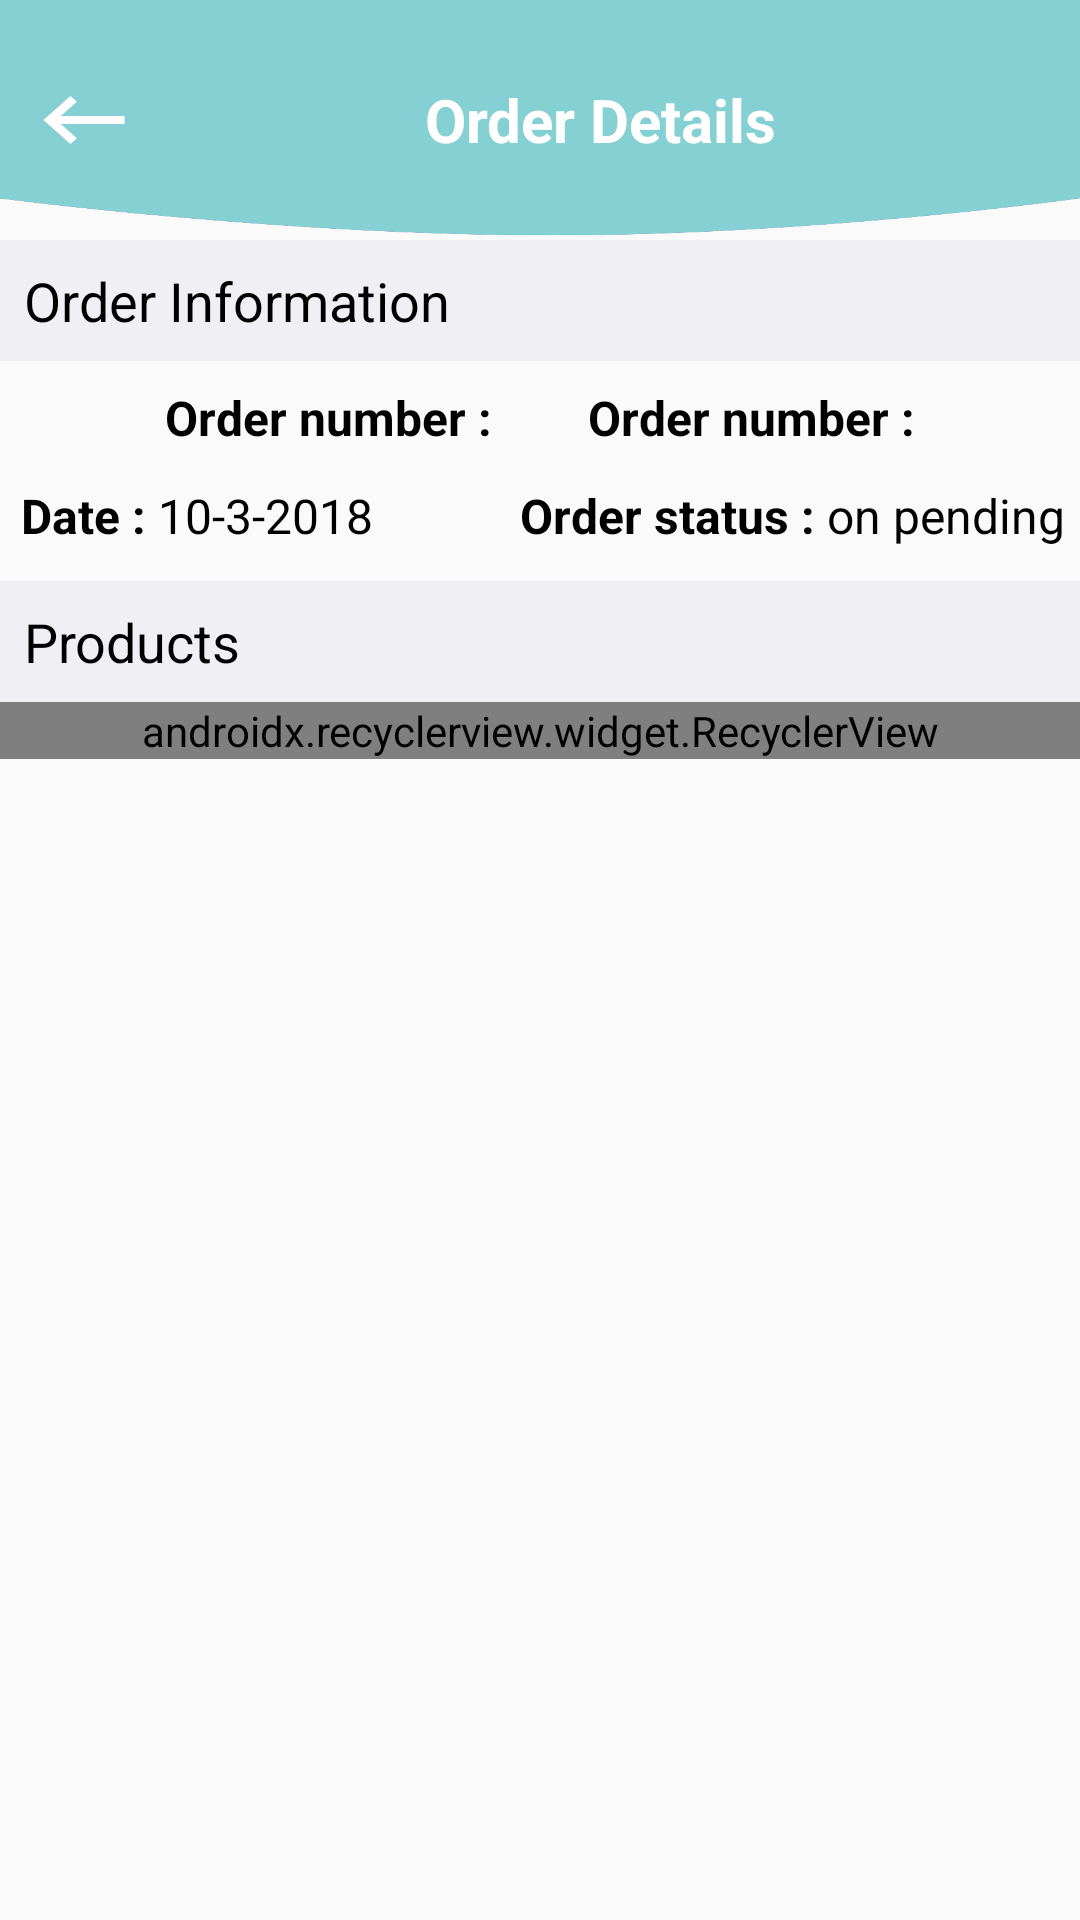

Here is an Android app screen rendered from its layout file. Give the layout XML and the strings, colors and styles it references.
<!-- AndroidManifest.xml: application theme AppTheme -->
<!-- res/layout/activity_order_details.xml -->
<?xml version="1.0" encoding="utf-8"?>
<android.support.constraint.ConstraintLayout xmlns:android="http://schemas.android.com/apk/res/android"
    xmlns:app="http://schemas.android.com/apk/res-auto"
    xmlns:tools="http://schemas.android.com/tools"
    android:layout_width="match_parent"
    android:layout_height="match_parent"
    tools:context=".OrderDetails">

    <LinearLayout
        android:id="@+id/linearLayout3"
        android:layout_width="match_parent"
        android:layout_height="80dp"
        android:background="@drawable/header"
        android:orientation="horizontal"
        app:layout_constraintEnd_toEndOf="parent"
        app:layout_constraintStart_toStartOf="parent"
        app:layout_constraintTop_toTopOf="parent">

        <ImageView
            android:id="@+id/back_arrow"
            android:layout_width="wrap_content"
            android:layout_height="wrap_content"
            android:layout_gravity="end|center_vertical"
            android:layout_margin="10dp"
            android:src="@drawable/ic_arrow_white" />


        <TextView
            android:layout_width="0dp"
            android:layout_height="wrap_content"
            android:layout_gravity="center_vertical"
            android:layout_weight="1"
            android:layout_marginEnd="16dp"
            android:gravity="center"
            android:text="@string/order_details"
            android:textColor="@android:color/white"
            android:textSize="20sp"
            android:textStyle="bold" />

      

    </LinearLayout>

    <android.support.constraint.ConstraintLayout
        android:id="@+id/rootView"
        android:layout_width="match_parent"
        android:layout_height="0dp"
        app:layout_constraintBottom_toBottomOf="parent"
        app:layout_constraintEnd_toEndOf="parent"
        app:layout_constraintStart_toStartOf="parent"
        app:layout_constraintTop_toBottomOf="@+id/linearLayout3"
        android:visibility="visible">

        <TextView
            android:id="@+id/textView10"
            android:layout_width="match_parent"
            android:layout_height="wrap_content"
            android:background="@color/greyDark"
            android:padding="8dp"
            android:text="@string/order_information"
            android:textColor="@android:color/black"
            android:textSize="18sp"
            app:layout_constraintEnd_toEndOf="parent"
            app:layout_constraintStart_toStartOf="parent"
            app:layout_constraintTop_toTopOf="parent" />

        <LinearLayout
            android:id="@+id/order_numLN"
            android:layout_width="match_parent"
            android:layout_height="wrap_content"
            android:gravity="center_horizontal"
            android:orientation="horizontal"
            app:layout_constraintEnd_toEndOf="parent"
            app:layout_constraintStart_toStartOf="parent"
            app:layout_constraintTop_toBottomOf="@+id/textView10">

            <TextView
                android:layout_width="wrap_content"
                android:layout_height="wrap_content"
                android:layout_marginStart="8dp"
                android:layout_marginLeft="8dp"
                android:layout_marginEnd="8dp"
                android:layout_marginRight="8dp"
                android:padding="8dp"
                android:text="@string/order_number"
                android:textColor="@android:color/black"
                android:textSize="16sp"
                android:textStyle="bold" />

            <TextView
                android:id="@+id/order_number"
                android:layout_width="wrap_content"
                android:layout_height="wrap_content"
                android:layout_marginStart="8dp"
                android:layout_marginLeft="8dp"
                android:layout_marginEnd="8dp"
                android:layout_marginRight="8dp"
                android:padding="8dp"
                android:text="@string/order_number"
                android:textColor="@android:color/black"
                android:textSize="16sp"
                android:textStyle="bold" />

        </LinearLayout>

        <LinearLayout
            android:id="@+id/linearLayout5"
            android:layout_width="0dp"
            android:layout_height="wrap_content"
            android:layout_marginStart="4dp"
            android:layout_marginBottom="8dp"
            android:gravity="center_vertical"
            android:orientation="horizontal"
            android:padding="1dp"
            app:layout_constraintBottom_toBottomOf="@+id/linearLayout6"
            app:layout_constraintStart_toStartOf="parent"
            app:layout_constraintTop_toBottomOf="@+id/order_numLN"
            app:layout_constraintWidth_percent="0.4">

            <TextView
                android:layout_width="wrap_content"
                android:layout_height="wrap_content"
                android:layout_gravity="center_vertical"
                android:padding="2dp"
                android:text="@string/date"
                android:textColor="@android:color/black"
                android:textSize="16sp"
                android:textStyle="bold" />

            <TextView
                android:id="@+id/order_date"
                android:layout_width="wrap_content"
                android:layout_height="wrap_content"
                android:layout_gravity="center_vertical"
                android:padding="2dp"
                android:text="10-3-2018"
                android:textColor="@android:color/black"
                android:textSize="16sp" />

        </LinearLayout>

        <LinearLayout
            android:id="@+id/linearLayout6"
            android:layout_width="0dp"
            android:layout_height="wrap_content"
            android:layout_marginEnd="8dp"
            android:gravity="end|center_vertical"
            android:orientation="horizontal"
            android:padding="1dp"
            app:layout_constraintTop_toTopOf="@+id/linearLayout5"
            app:layout_constraintBottom_toBottomOf="@+id/linearLayout5"
            app:layout_constraintEnd_toEndOf="parent"
            app:layout_constraintStart_toEndOf="@+id/linearLayout5"
            app:layout_constraintWidth_percent="0.6"
            tools:layout_editor_absoluteY="77dp">

            <TextView
                android:layout_width="wrap_content"
                android:layout_height="wrap_content"
                android:layout_gravity="center_vertical"
                android:gravity="center_vertical"
                android:padding="2dp"
                android:text="@string/order_status"
                android:textColor="@android:color/black"
                android:textSize="16sp"
                android:textStyle="bold" />

            <TextView
                android:id="@+id/order_status"
                android:layout_width="wrap_content"
                android:layout_height="wrap_content"
                android:layout_gravity="center_vertical"
                android:ellipsize="end"
                android:gravity="center_vertical"
                android:maxLines="1"
                android:padding="2dp"
                android:text="on pending"
                android:textColor="@android:color/black"
                android:textSize="16sp" />

        </LinearLayout>

        <TextView
            android:id="@+id/product"
            android:layout_width="match_parent"
            android:layout_height="wrap_content"
            android:layout_marginTop="8dp"
            android:background="@color/greyDark"
            android:padding="8dp"
            android:text="@string/products"
            android:textColor="@android:color/black"
            android:textSize="18sp"
            app:layout_constraintEnd_toEndOf="parent"
            app:layout_constraintStart_toStartOf="parent"
            app:layout_constraintTop_toBottomOf="@+id/linearLayout6" />

        <android.support.v7.widget.RecyclerView
            android:id="@+id/rec_order_products"
            android:layout_width="match_parent"
            android:layout_height="wrap_content"
            app:layoutManager="android.support.v7.widget.LinearLayoutManager"
            app:layout_constraintEnd_toEndOf="parent"
            app:layout_constraintStart_toStartOf="parent"
            app:layout_constraintTop_toBottomOf="@+id/product">

        </android.support.v7.widget.RecyclerView>


    </android.support.constraint.ConstraintLayout>


</android.support.constraint.ConstraintLayout>
<!-- resources referenced by this layout -->
<resources>
  <color name="greyDark">#efeff4</color>
  <!-- drawable header: png bitmap (drawable, 8962 bytes) -->
  <!-- drawable ic_arrow_white (drawable) -->
  <vector android:height="32dp" android:tint="#FFFFFF"
      android:viewportHeight="24.0" android:viewportWidth="24.0"
      android:width="36dp" xmlns:android="http://schemas.android.com/apk/res/android">
      <path android:fillColor="#FF000000" android:pathData="M21,11H6.83l3.58,-3.59L9,6l-6,6 6,6 1.41,-1.41L6.83,13H21z"/>
  </vector>
  <string name="date">Date :</string>
  <string name="order_details">Order Details</string>
  <string name="order_information">Order Information</string>
  <string name="order_number">Order number :</string>
  <string name="order_status">Order status :</string>
  <string name="products">Products</string>
  <style name="AppTheme" parent="Theme.AppCompat.Light.NoActionBar">
          
          <item name="colorPrimary">@color/colorPrimary</item>
          <item name="colorPrimaryDark">@color/colorPrimaryDark</item>
          <item name="colorAccent">@color/colorAccent</item>
      </style>
  <color name="colorPrimary">#85d0d3</color>
  <color name="colorPrimaryDark">#85d0d3</color>
  <color name="colorAccent">#D81B60</color>
</resources>
